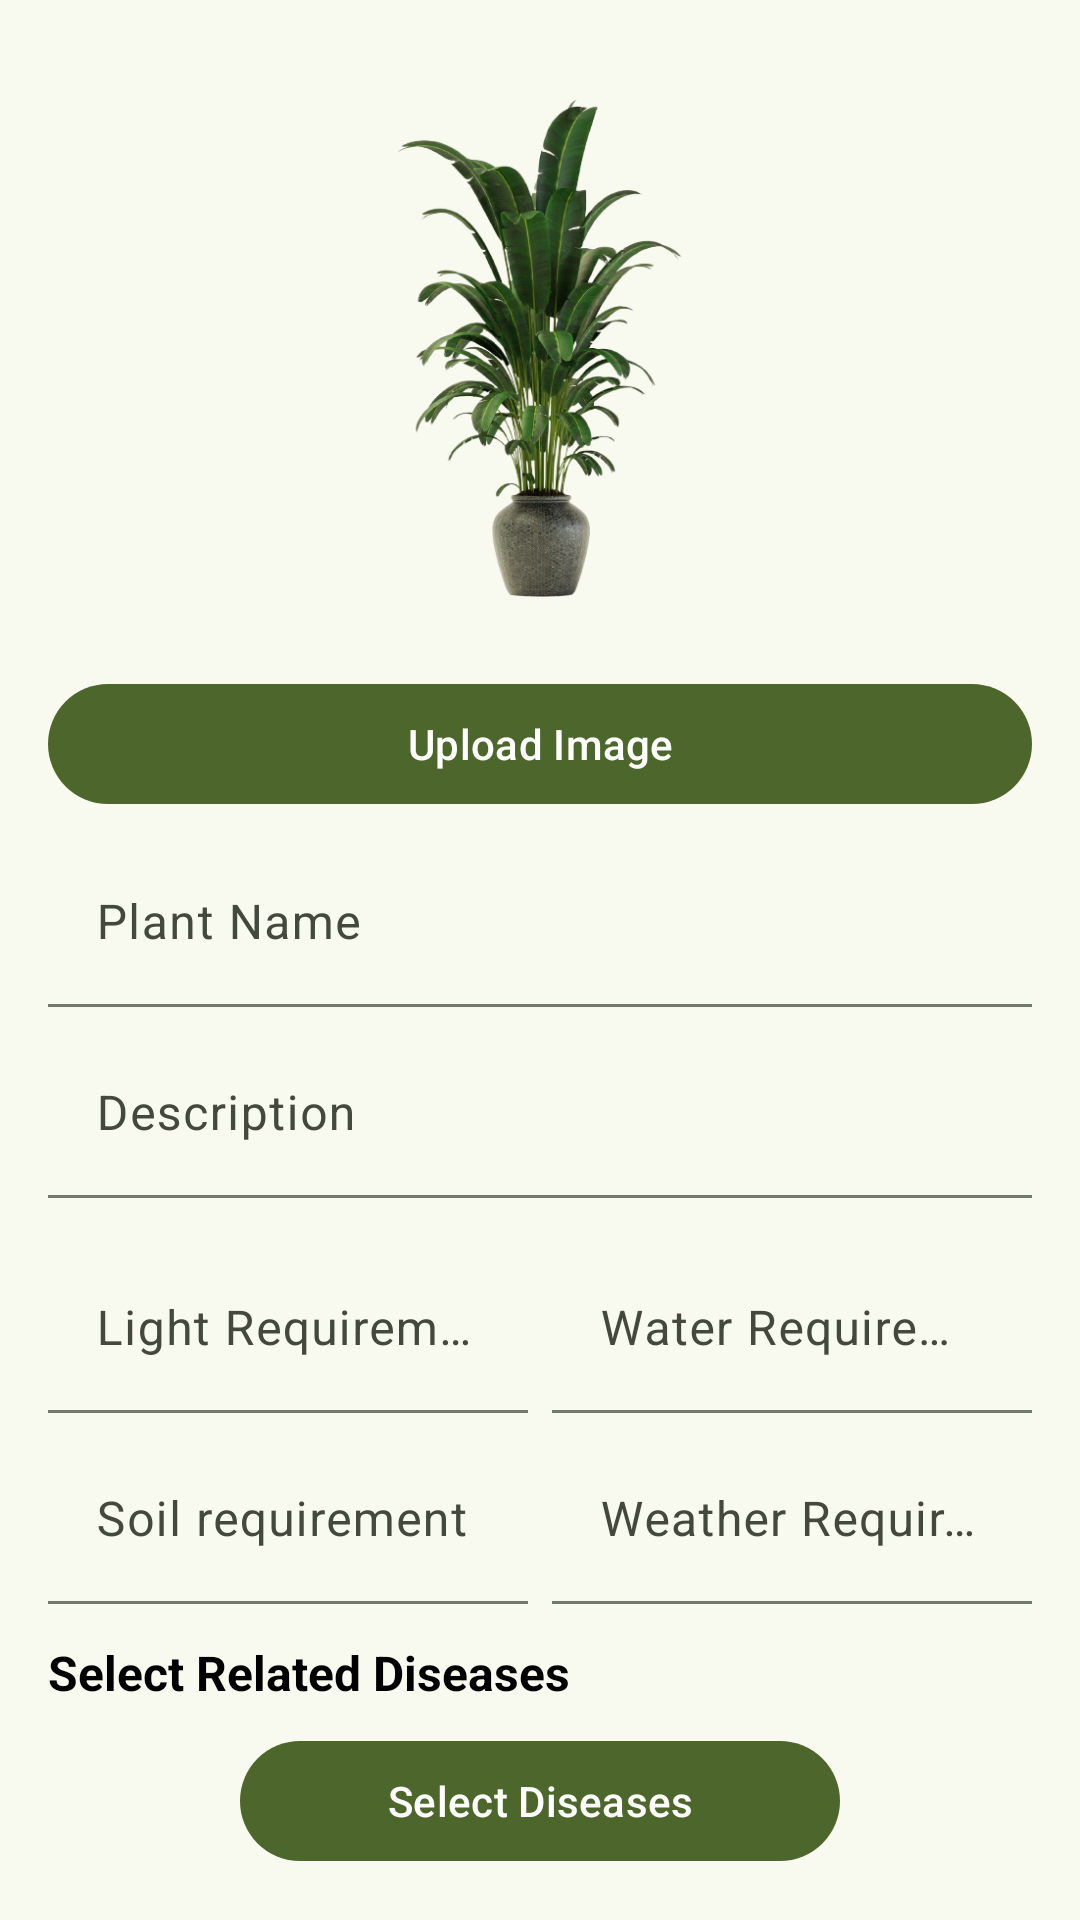

Reconstruct the res/layout file that produces this screen, plus the resources it refers to.
<!-- AndroidManifest.xml: application theme Theme.HomePlantCare -->
<!-- res/layout/fragment_add_plant_admin.xml -->
<?xml version="1.0" encoding="utf-8"?>
<layout xmlns:android="http://schemas.android.com/apk/res/android"
    xmlns:app="http://schemas.android.com/apk/res-auto"
    xmlns:tools="http://schemas.android.com/tools">

    <data>
        
        <variable
            name="viewModel"
            type="com.project.homeplantcare.ui.admin_screen.add_plant_admin.AddPlantViewModel" />
    </data>

    <androidx.coordinatorlayout.widget.CoordinatorLayout
        android:layout_width="match_parent"
        android:layout_height="match_parent"
        tools:context=".ui.admin_screen.manage_plants.AddPlantFragment">

        
        <androidx.core.widget.NestedScrollView
            android:layout_width="match_parent"
            android:layout_height="match_parent"
            android:fillViewport="true"
            android:padding="16dp">

            <LinearLayout
                android:layout_width="match_parent"
                android:layout_height="wrap_content"
                android:orientation="vertical">

                
                <ImageView
                    android:id="@+id/img_preview"
                    android:layout_width="match_parent"
                    android:layout_height="200dp"
                    android:background="@drawable/rounded_background"
                    android:scaleType="centerInside"
                    android:src="@drawable/plant_2"
                    tools:ignore="ContentDescription"
                    />

                
                <com.google.android.material.button.MaterialButton
                    android:id="@+id/btn_upload_image"
                    android:layout_width="match_parent"
                    android:layout_height="wrap_content"
                    android:layout_marginTop="8dp"
                    android:text="@string/upload_image"
                    android:textColor="@android:color/white"
                    app:backgroundTint="@color/md_theme_primary"
                    app:icon="@drawable/ic_upload" />

                
                <com.google.android.material.textfield.TextInputLayout
                    android:id="@+id/plantNameLayout"
                    android:layout_width="match_parent"
                    android:layout_height="wrap_content"
                    android:layout_marginTop="8dp"
                    app:boxBackgroundMode="filled">

                    <com.google.android.material.textfield.TextInputEditText
                        android:id="@+id/et_plant_name"
                        android:layout_width="match_parent"
                        android:layout_height="wrap_content"
                        android:hint="Plant Name"
                        />
                </com.google.android.material.textfield.TextInputLayout>

                
                <com.google.android.material.textfield.TextInputLayout
                    android:id="@+id/plantDescriptionLayout"
                    android:layout_width="match_parent"
                    android:layout_height="wrap_content"
                    android:layout_marginTop="8dp"
                    app:boxBackgroundMode="filled">

                    <com.google.android.material.textfield.TextInputEditText
                        android:id="@+id/et_plant_description"
                        android:layout_width="match_parent"
                        android:layout_height="wrap_content"
                        android:hint="Description"
                        android:maxLines="3"
                        />
                </com.google.android.material.textfield.TextInputLayout>

                <TableLayout
                    android:layout_width="match_parent"
                    android:layout_height="wrap_content"
                    android:layout_marginTop="16dp"
                    android:stretchColumns="1">

                    <TableRow>
                        
                        <com.google.android.material.textfield.TextInputLayout
                            android:id="@+id/lightRequirementLayout"
                            android:layout_width="0dp"
                            android:layout_height="wrap_content"
                            android:layout_marginEnd="8dp"
                            android:layout_weight="1"
                            app:boxBackgroundMode="filled">

                            <com.google.android.material.textfield.TextInputEditText
                                android:id="@+id/et_light_requirement"
                                android:layout_width="match_parent"
                                android:layout_height="wrap_content"
                                android:hint="Light Requirement"
                                />
                        </com.google.android.material.textfield.TextInputLayout>

                        
                        <com.google.android.material.textfield.TextInputLayout
                            android:id="@+id/waterRequirementLayout"
                            android:layout_width="0dp"
                            android:layout_height="wrap_content"
                            android:layout_weight="1"
                            app:boxBackgroundMode="filled">

                            <com.google.android.material.textfield.TextInputEditText
                                android:id="@+id/et_water_requirement"
                                android:layout_width="match_parent"
                                android:layout_height="wrap_content"
                                android:hint="Water Requirement"
                                />
                        </com.google.android.material.textfield.TextInputLayout>


                    </TableRow>

                    <TableRow>
                        
                        <com.google.android.material.textfield.TextInputLayout
                            android:id="@+id/soilRequirementLayout"
                            android:layout_width="0dp"
                            android:layout_height="wrap_content"
                            android:layout_marginTop="8dp"
                            android:layout_marginEnd="8dp"
                            android:layout_weight="1"
                            app:boxBackgroundMode="filled">

                            <com.google.android.material.textfield.TextInputEditText
                                android:id="@+id/et_soil_requirement"
                                android:layout_width="match_parent"
                                android:layout_height="wrap_content"
                                android:hint="Soil requirement"
                                />
                        </com.google.android.material.textfield.TextInputLayout>

                        
                        <com.google.android.material.textfield.TextInputLayout
                            android:id="@+id/weatherRequirementLayout"
                            android:layout_width="0dp"
                            android:layout_height="wrap_content"
                            android:layout_marginTop="8dp"
                            android:layout_weight="1"
                            app:boxBackgroundMode="filled">

                            <com.google.android.material.textfield.TextInputEditText
                                android:id="@+id/et_weather_requirement"
                                android:layout_width="match_parent"
                                android:layout_height="wrap_content"
                                android:hint="Weather Requirement" />
                        </com.google.android.material.textfield.TextInputLayout>
                    </TableRow>

                </TableLayout>

                
                <TextView
                    android:layout_width="match_parent"
                    android:layout_height="wrap_content"
                    android:layout_marginTop="12dp"
                    android:text="Select Related Diseases"
                    android:textColor="@android:color/black"
                    android:textSize="16sp"
                    android:textStyle="bold" />

                <com.google.android.material.button.MaterialButton
                    android:id="@+id/btn_select_diseases"
                    android:layout_width="match_parent"
                    android:layout_height="wrap_content"
                    android:layout_marginHorizontal="64dp"
                    android:layout_marginTop="8dp"
                    android:text="Select Diseases"
                    android:textColor="@android:color/white"
                    app:backgroundTint="@color/md_theme_primary" />

                <androidx.recyclerview.widget.RecyclerView
                    android:id="@+id/recycler_diseases"
                    android:layout_width="match_parent"
                    android:layout_height="wrap_content"
                    android:layout_marginTop="8dp"
                    android:clickable="false"
                    android:focusable="false"
                    android:longClickable="false"
                    android:descendantFocusability="blocksDescendants"
                    android:orientation="horizontal"
                    app:layoutManager="androidx.recyclerview.widget.LinearLayoutManager"
                    tools:listitem="@layout/item_disease_checkbox" />

                
                <com.google.android.material.button.MaterialButton
                    android:id="@+id/save"
                    android:layout_width="match_parent"
                    android:layout_height="wrap_content"
                    android:layout_marginBottom="64dp"
                    android:layout_marginTop="16dp"
                    android:text="Save"
                    android:textColor="@android:color/white"
                    app:backgroundTint="@color/md_theme_primary" />
            </LinearLayout>
        </androidx.core.widget.NestedScrollView>
    </androidx.coordinatorlayout.widget.CoordinatorLayout>
</layout>
<!-- res/layout/item_disease_checkbox.xml (included above) -->
<?xml version="1.0" encoding="utf-8"?>
<layout xmlns:android="http://schemas.android.com/apk/res/android"
    xmlns:app="http://schemas.android.com/apk/res-auto"
    xmlns:tools="http://schemas.android.com/tools">

    <data>
        <variable
            name="disease"
            type="com.project.homeplantcare.data.models.DiseaseItem" />
    </data>

    <LinearLayout
        android:layout_width="200dp"
        android:layout_height="wrap_content"
        android:orientation="vertical"
        android:padding="8dp"
        android:background="@android:color/white">

        
        <CheckBox
            android:id="@+id/checkbox_disease"
            android:layout_width="match_parent"
            android:layout_height="wrap_content"
            android:text="@{disease.name}"
            android:textSize="16sp"
            android:textColor="@color/md_theme_primary"
            tools:text="Disease Name" />

        
        <View
            android:layout_width="match_parent"
            android:layout_height="1dp"
            android:layout_marginTop="6dp"
            android:background="@android:color/darker_gray"/>

    </LinearLayout>

</layout>
<!-- resources referenced by this layout -->
<resources>
  <color name="md_theme_primary">#4D662B</color>
  <!-- drawable rounded_background (drawable) -->
  <shape xmlns:android="http://schemas.android.com/apk/res/android"
      android:shape="rectangle">
      <corners android:radius="24dp" />
      <solid android:color="@color/md_theme_background" />
  </shape>
  <string name="upload_image">Upload Image</string>
  <color name="md_theme_background">#F9FAEF</color>
  <color name="md_theme_onPrimary">#FFFFFF</color>
  <color name="md_theme_primaryContainer">#CEEDA2</color>
  <color name="md_theme_onPrimaryContainer">#364E15</color>
  <color name="md_theme_secondary">#546524</color>
  <color name="md_theme_onSecondary">#FFFFFF</color>
  <color name="md_theme_secondaryContainer">#D7EB9B</color>
  <color name="md_theme_onSecondaryContainer">#3D4C0D</color>
  <color name="md_theme_tertiary">#48672F</color>
  <color name="md_theme_onTertiary">#FFFFFF</color>
  <color name="md_theme_tertiaryContainer">#C9EEA7</color>
  <color name="md_theme_onTertiaryContainer">#314E19</color>
  <color name="md_theme_error">#BA1A1A</color>
  <color name="md_theme_onError">#FFFFFF</color>
  <color name="md_theme_errorContainer">#FFDAD6</color>
  <color name="md_theme_onErrorContainer">#93000A</color>
  <color name="md_theme_onBackground">#1A1C16</color>
  <color name="md_theme_surface">#F9FAEF</color>
  <color name="md_theme_onSurface">#1A1C16</color>
  <color name="md_theme_surfaceVariant">#E1E4D5</color>
  <color name="md_theme_onSurfaceVariant">#44483D</color>
  <color name="md_theme_outline">#75796C</color>
  <color name="md_theme_outlineVariant">#C5C8B9</color>
  <color name="md_theme_inverseSurface">#2F312A</color>
  <color name="md_theme_inverseOnSurface">#F1F2E6</color>
  <color name="md_theme_inversePrimary">#B2D189</color>
  <color name="md_theme_primaryFixed">#CEEDA2</color>
  <color name="md_theme_onPrimaryFixed">#112000</color>
  <color name="md_theme_primaryFixedDim">#B2D189</color>
  <color name="md_theme_onPrimaryFixedVariant">#364E15</color>
  <color name="md_theme_secondaryFixed">#D7EB9B</color>
  <color name="md_theme_onSecondaryFixed">#161F00</color>
  <color name="md_theme_secondaryFixedDim">#BBCF82</color>
  <color name="md_theme_onSecondaryFixedVariant">#3D4C0D</color>
  <color name="md_theme_tertiaryFixed">#C9EEA7</color>
  <color name="md_theme_onTertiaryFixed">#0C2000</color>
  <color name="md_theme_tertiaryFixedDim">#ADD18E</color>
  <color name="md_theme_onTertiaryFixedVariant">#314E19</color>
  <color name="md_theme_surfaceDim">#DADBD0</color>
  <color name="md_theme_surfaceBright">#F9FAEF</color>
  <color name="md_theme_surfaceContainerLowest">#FFFFFF</color>
  <color name="md_theme_surfaceContainerLow">#F4F4E9</color>
  <color name="md_theme_surfaceContainer">#EEEFE3</color>
  <color name="md_theme_surfaceContainerHigh">#E8E9DE</color>
  <color name="md_theme_surfaceContainerHighest">#E2E3D8</color>
</resources>
